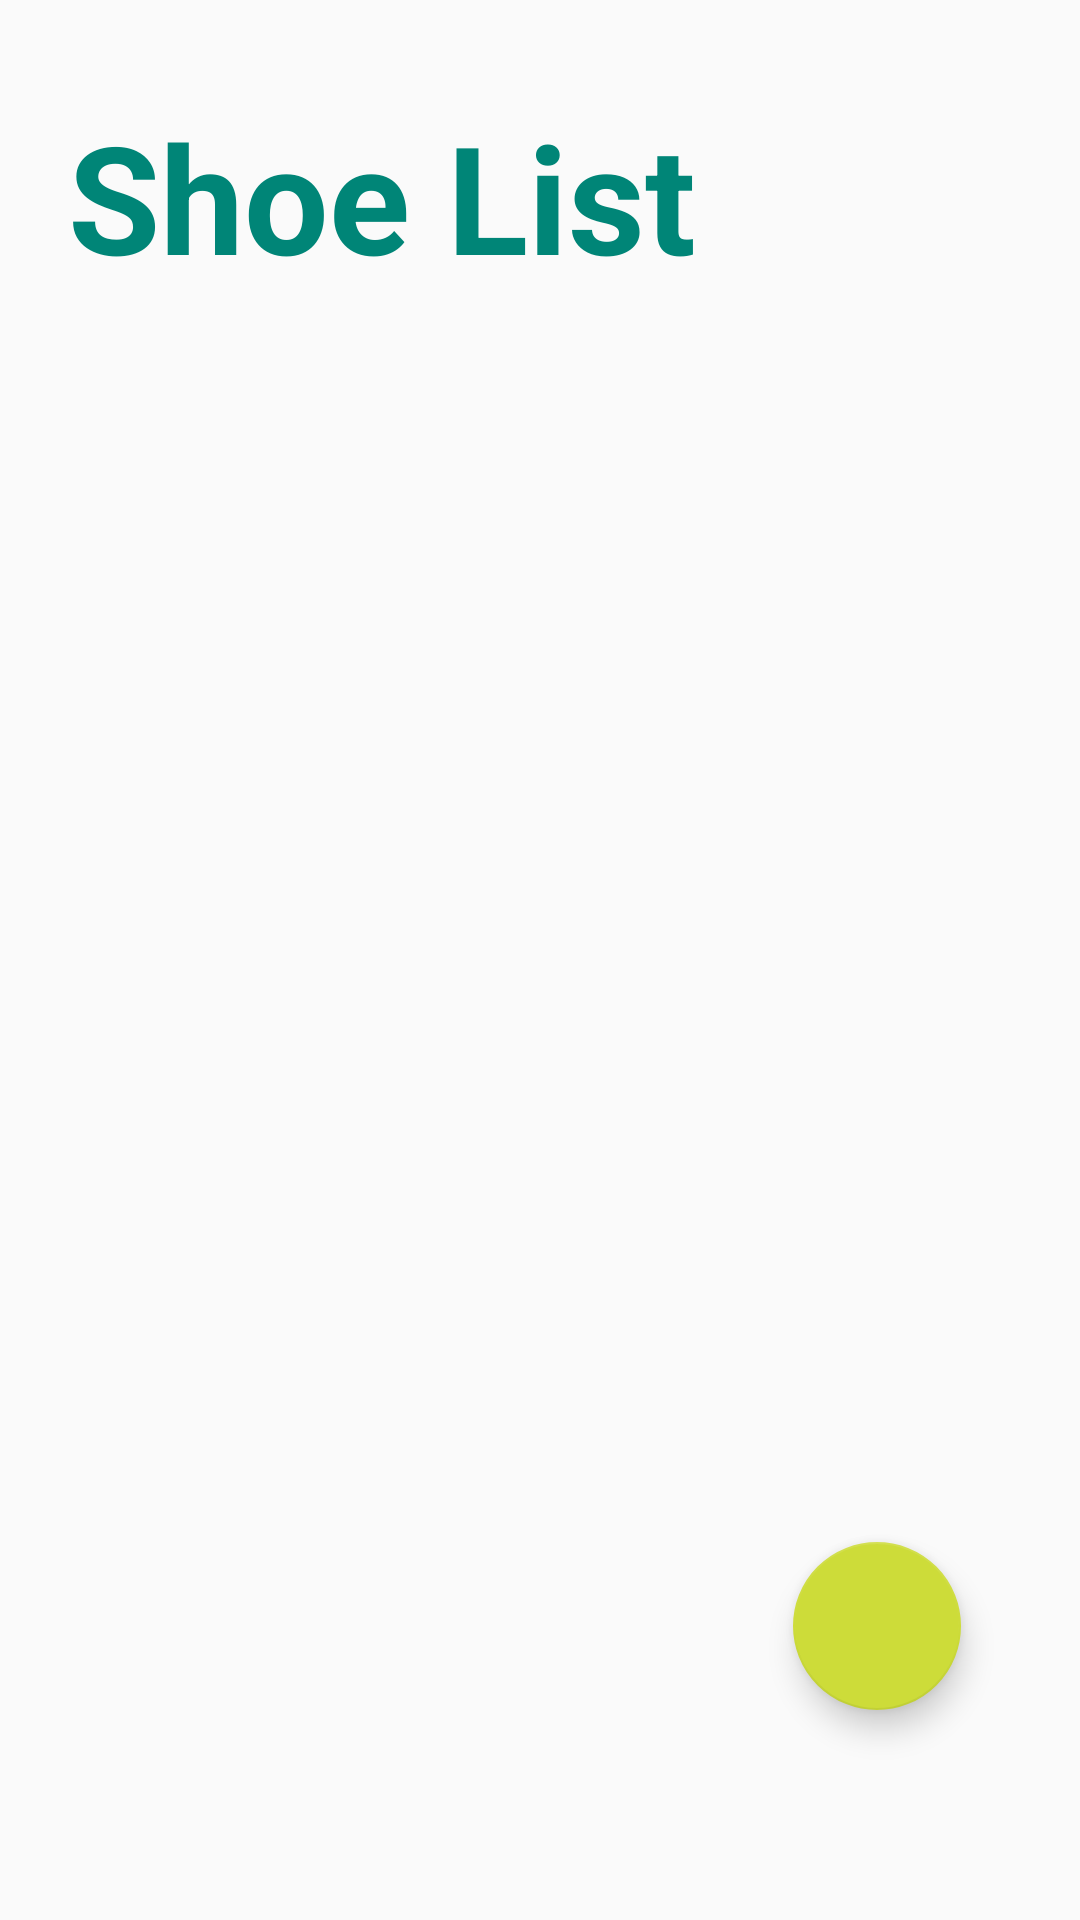

The Android layout XML behind this screen, and the referenced resources:
<!-- AndroidManifest.xml: application theme AppTheme.NoActionBar -->
<!-- res/layout/fragment_shoe_list.xml -->
<?xml version="1.0" encoding="utf-8"?>
<androidx.constraintlayout.widget.ConstraintLayout xmlns:android="http://schemas.android.com/apk/res/android"
    xmlns:app="http://schemas.android.com/apk/res-auto"
    xmlns:tools="http://schemas.android.com/tools"
    android:id="@+id/shoeList_Layout"
    android:layout_width="match_parent"
    android:layout_height="match_parent"
    tools:context=".ShoeList">

    <TextView
        android:id="@+id/shoeList_Title"
        style="@style/app_Title"
        android:layout_width="wrap_content"
        android:layout_height="wrap_content"
        android:layout_marginTop="32dp"
        android:text="@string/shoeList_Title"
        app:layout_constraintBottom_toTopOf="@+id/shoeList_ScrollView"
        app:layout_constraintEnd_toEndOf="parent"
        app:layout_constraintHorizontal_bias="0.15"
        app:layout_constraintStart_toStartOf="parent"
        app:layout_constraintTop_toTopOf="parent" />

    <ScrollView
        android:id="@+id/shoeList_ScrollView"
        android:layout_width="0dp"
        android:layout_height="0dp"
        android:layout_marginStart="1dp"
        android:layout_marginTop="32dp"
        android:layout_marginEnd="1dp"
        app:layout_constraintBottom_toBottomOf="parent"
        app:layout_constraintEnd_toEndOf="parent"
        app:layout_constraintStart_toStartOf="parent"
        app:layout_constraintTop_toBottomOf="@+id/shoeList_Title">

        <LinearLayout
            android:id="@+id/shoeList_LinearLayoutV"
            android:layout_width="match_parent"
            android:layout_height="wrap_content"
            android:orientation="vertical"
            android:padding="5dp" />
    </ScrollView>

    <com.google.android.material.floatingactionbutton.FloatingActionButton
        android:id="@+id/shoeDetailNew_FAB"
        android:layout_width="wrap_content"
        android:layout_height="wrap_content"
        android:clickable="true"
        android:src="@drawable/ic_add"
        app:layout_constraintBottom_toBottomOf="parent"
        app:layout_constraintEnd_toEndOf="parent"
        app:layout_constraintHorizontal_bias="0.87"
        app:layout_constraintStart_toStartOf="parent"
        app:layout_constraintTop_toTopOf="parent"
        app:layout_constraintVertical_bias="0.88" />
</androidx.constraintlayout.widget.ConstraintLayout>
<!-- resources referenced by this layout -->
<resources>
  <string name="shoeList_Title">Shoe List</string>
  <style name="app_Title">
          <item name="android:layout_width">wrap_content</item>
          <item name="android:layout_height">wrap_content</item>
          <item name="android:textColor">@color/colorPrimary</item>
          <item name="android:textSize">50sp</item>
          <item name="android:textStyle">bold</item>
      </style>
  <style name="AppTheme.NoActionBar">
          <item name="windowActionBar">false</item>
          <item name="windowNoTitle">true</item>
      </style>
  <color name="colorPrimary">#008577</color>
</resources>
